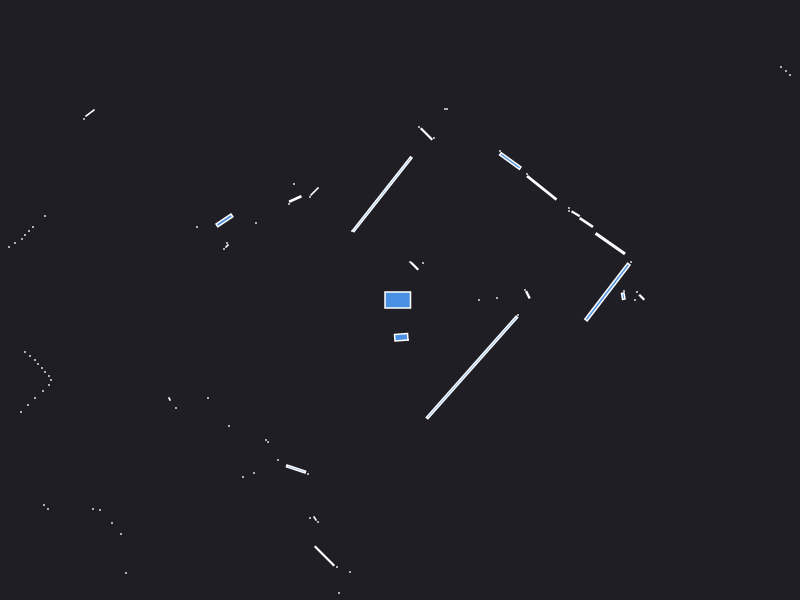

Values plotted in this chart, from the file beside it:
0.000000	0.000000	0.049500
2.24	0.09	0.000441
2.233	0.03797	0.004566
1.279	0.052	0.004872
1.25	0.1	0.000441
0.79	0.000000	0.000441
0.97	0.02	0.000441
2.37	0.08	0.000441
2.417	0.0275	0.004225
2.35	0.000000	0.000441
2.31	0.38	0.000441
2.103	0.5637	0.07151
1.863	0.7746	0.01597
1.756	0.8622	0.006240
1.69	0.89	0.000441
1.69	0.92	0.000441
3.9	2.25	0.000441
3.86	2.29	0.000441
3.81	2.33	0.000441
1.418	1.122	0.07958
1.27	1.26	0.000441
2.93	3.06	0.000441
1.103	1.39	0.0436
1	1.49	0.000441
0.23	0.37	0.000441
0.145	0.34	0.008100
0.1	0.38	0.000441
0.47	1.91	0.000441
0.45	1.91	0.000441
0.34	1.62	0.000441
0.265	1.66	0.0169
0.19	1.73	0.000441
-0.1778	1.057	0.4735
-0.48	0.69	0.000441
-0.855	1.085	0.008228
-0.9	1.03	0.000441
-1.06	1.16	0.000441
-1.047	1.01	0.01086
-1.11	0.96	0.000441
-4.96	4.11	0.000441
-5	4.05	0.000441
-5.05	3.97	0.000441
-5.1	3.91	0.000441
-5.15	3.86	0.000441
-5.21	3.8	0.000441
-5.27	3.74	0.000441
-5.32	3.68	0.000441
-3.1	1.87	0.008128
-3.16	1.81	0.000441
-1.44	0.77	0.000441
-1.756	0.7962	0.02783
-2.03	0.73	0.000441
-1.73	0.57	0.000441
-1.73	0.54	0.001657
-1.76	0.51	0.000441
-3.55	0.84	0.000441
-3.67	0.73	0.000441
-3.71	0.69	0.000441
-3.75	0.65	0.000441
-3.78	0.61	0.000441
-3.85	0.57	0.000441
... 58 more rows
